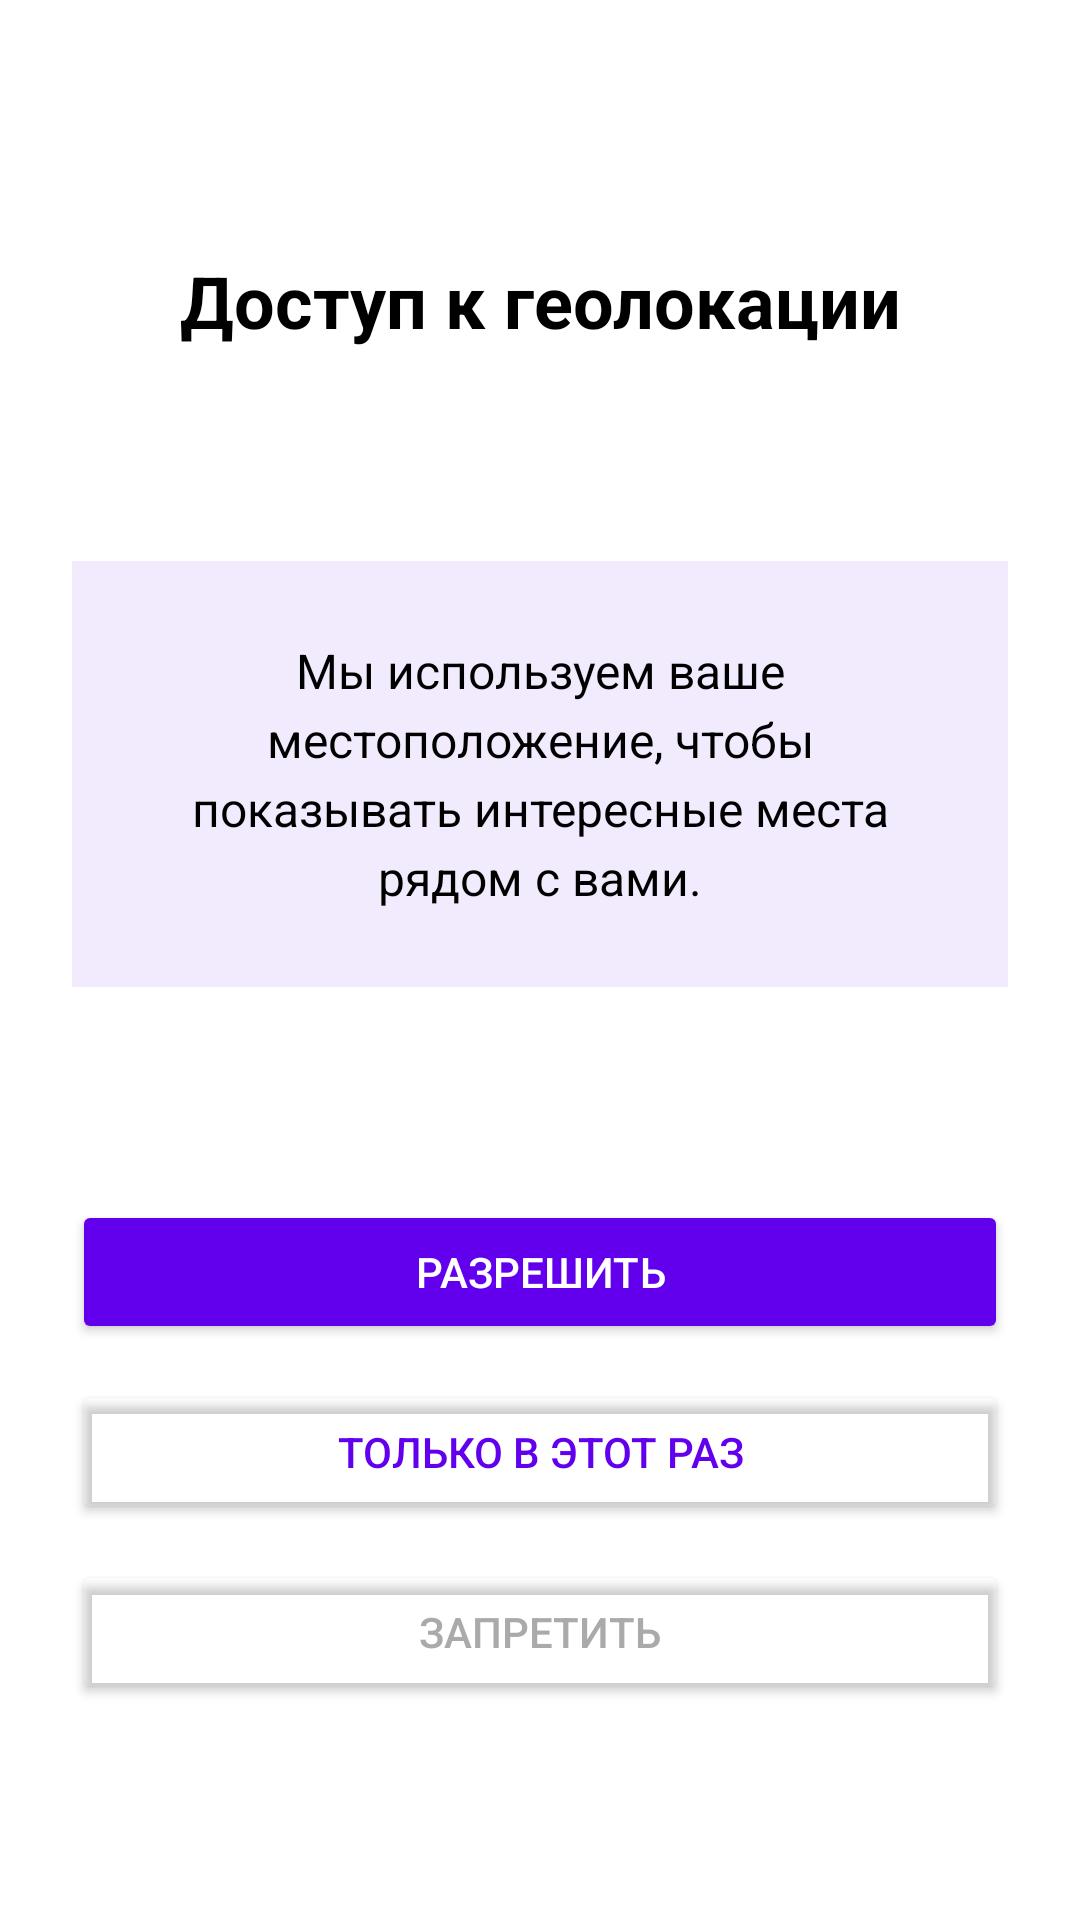

The Android layout XML behind this screen, and the referenced resources:
<!-- AndroidManifest.xml: application theme Theme.TogetherApp -->
<!-- res/layout/fragment_onboarding3.xml -->
<?xml version="1.0" encoding="utf-8"?>
<LinearLayout xmlns:android="http://schemas.android.com/apk/res/android"
    xmlns:app="http://schemas.android.com/apk/res-auto"
    android:layout_width="match_parent"
    android:layout_height="match_parent"
    android:orientation="vertical"
    android:background="@android:color/white"
    android:padding="24dp">

    
    <TextView
        android:layout_width="match_parent"
        android:layout_height="wrap_content"
        android:gravity="center"
        android:text="Доступ к геолокации"
        android:textSize="24sp"
        android:textStyle="bold"
        android:textColor="@android:color/black"
        android:layout_marginTop="60dp" />

    <Space
        android:layout_width="match_parent"
        android:layout_height="0dp"
        android:layout_weight="1" />

    
    <LinearLayout
        android:layout_width="match_parent"
        android:layout_height="0dp"
        android:layout_weight="2"
        android:background="#146100EC"
        android:gravity="center"
        android:orientation="vertical"
        android:padding="24dp">

        <TextView
            android:layout_width="wrap_content"
            android:layout_height="wrap_content"
            android:gravity="center"
            android:lineSpacingExtra="4dp"
            android:text="Мы используем ваше местоположение, чтобы показывать интересные места рядом с вами."
            android:textColor="@android:color/black"
            android:textSize="16sp" />
    </LinearLayout>

    <Space
        android:layout_width="match_parent"
        android:layout_height="0dp"
        android:layout_weight="1" />

    
    <Button
        android:id="@+id/btnAllow"
        android:layout_width="match_parent"
        android:layout_height="wrap_content"
        android:text="Разрешить"
        android:backgroundTint="#6200EE"
        android:textColor="@android:color/white"
        android:layout_marginBottom="12dp" />

    <Button
        android:id="@+id/btnAllowThisTime"
        android:layout_width="match_parent"
        android:layout_height="wrap_content"
        android:text="Только в этот раз"
        android:backgroundTint="@android:color/transparent"
        android:textColor="#6200EE"
        android:strokeColor="#6200EE"
        android:strokeWidth="1"
        android:layout_marginBottom="12dp" />

    <Button
        android:id="@+id/btnDeny"
        android:layout_width="match_parent"
        android:layout_height="wrap_content"
        android:text="Запретить"
        android:backgroundTint="@android:color/transparent"
        android:textColor="@android:color/darker_gray"
        android:layout_marginBottom="48dp" />

</LinearLayout>
<!-- resources referenced by this layout -->
<resources>
  <style name="Theme.TogetherApp" parent="Theme.AppCompat.Light.NoActionBar">
          
          <item name="colorPrimary">@color/purple_500</item>
          <item name="colorPrimaryDark">@color/purple_700</item>
          <item name="colorAccent">@color/teal_200</item>
      </style>
  <color name="purple_500">#FF6200EE</color>
  <color name="purple_700">#FF3700B3</color>
  <color name="teal_200">#FF03DAC5</color>
</resources>
